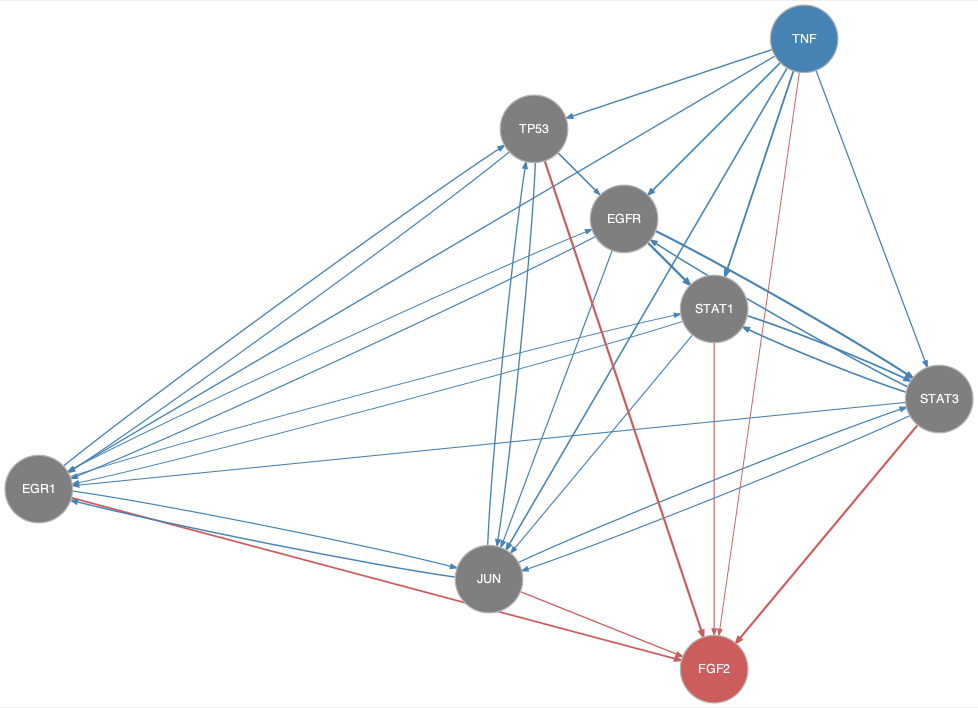

Data behind this chart, as committed beside it:
from	to
EGFR	EGR1
EGFR	JUN
EGFR	STAT1
EGFR	STAT3
EGR1	EGFR
EGR1	JUN
EGR1	STAT1
EGR1	TP53
JUN	EGR1
JUN	STAT3
JUN	TP53
STAT1	EGR1
STAT1	JUN
STAT1	STAT3
STAT3	EGFR
STAT3	EGR1
STAT3	JUN
STAT3	STAT1
TNF	EGFR
TNF	EGR1
TNF	JUN
TNF	STAT1
TNF	STAT3
TNF	TP53
TP53	EGFR
TP53	EGR1
TP53	JUN
TP53	STAT1
EGR1	FGF2
JUN	FGF2
STAT1	FGF2
STAT3	FGF2
TNF	FGF2
TP53	FGF2
